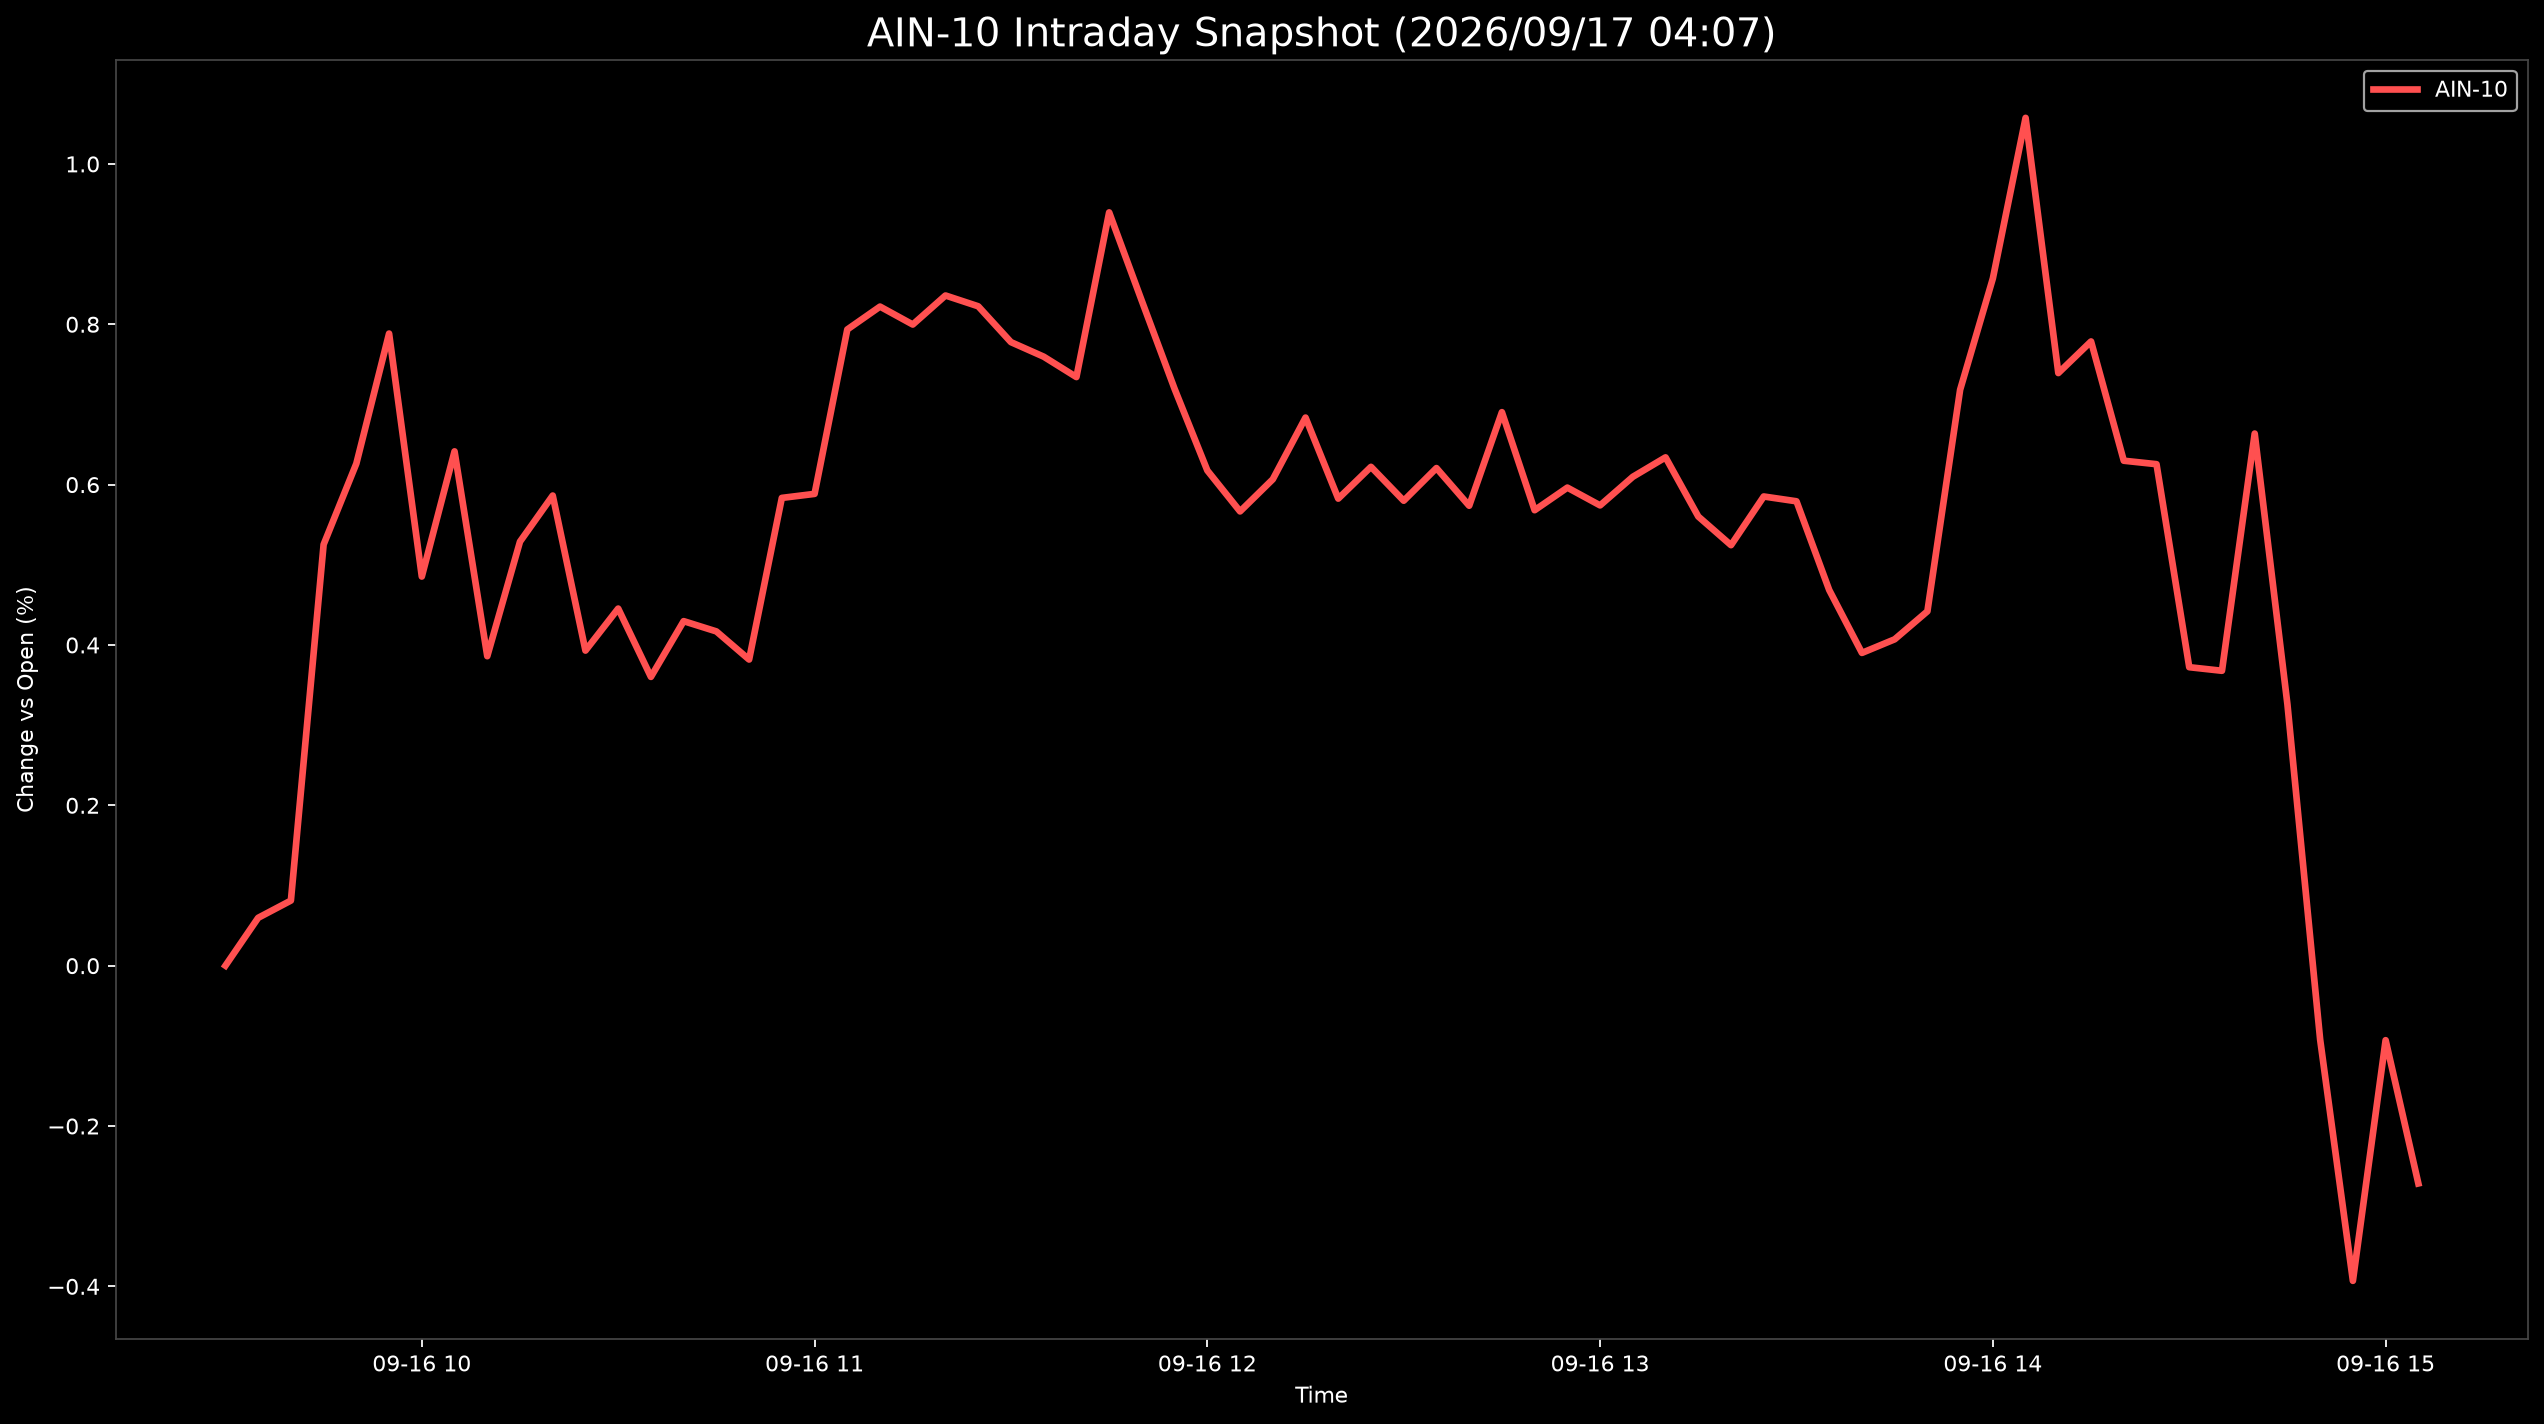

Values plotted in this chart, from the file beside it:
Datetime, AIN-10
2026-09-16 09:30:00, 0.0
2026-09-16 09:35:00, 0.05966
2026-09-16 09:40:00, 0.08119
2026-09-16 09:45:00, 0.5253
2026-09-16 09:50:00, 0.6262
2026-09-16 09:55:00, 0.7884
2026-09-16 10:00:00, 0.4853
2026-09-16 10:05:00, 0.6415
2026-09-16 10:10:00, 0.386
2026-09-16 10:15:00, 0.5289
2026-09-16 10:20:00, 0.5864
2026-09-16 10:25:00, 0.393
2026-09-16 10:30:00, 0.4454
2026-09-16 10:35:00, 0.3602
2026-09-16 10:40:00, 0.4297
2026-09-16 10:45:00, 0.4169
2026-09-16 10:50:00, 0.3818
2026-09-16 10:55:00, 0.5834
2026-09-16 11:00:00, 0.5884
2026-09-16 11:05:00, 0.7935
2026-09-16 11:10:00, 0.822
2026-09-16 11:15:00, 0.7997
2026-09-16 11:20:00, 0.8359
2026-09-16 11:25:00, 0.8224
2026-09-16 11:30:00, 0.7777
2026-09-16 11:35:00, 0.7596
2026-09-16 11:40:00, 0.7341
2026-09-16 11:45:00, 0.9396
2026-09-16 11:50:00, 0.829
2026-09-16 11:55:00, 0.7194
2026-09-16 12:00:00, 0.6176
2026-09-16 12:05:00, 0.5666
2026-09-16 12:10:00, 0.6066
2026-09-16 12:15:00, 0.6836
2026-09-16 12:20:00, 0.5825
2026-09-16 12:25:00, 0.6222
2026-09-16 12:30:00, 0.5799
2026-09-16 12:35:00, 0.6206
2026-09-16 12:40:00, 0.5736
2026-09-16 12:45:00, 0.6904
2026-09-16 12:50:00, 0.5681
2026-09-16 12:55:00, 0.5962
2026-09-16 13:00:00, 0.5741
2026-09-16 13:05:00, 0.6097
2026-09-16 13:10:00, 0.634
2026-09-16 13:15:00, 0.5602
2026-09-16 13:20:00, 0.5245
2026-09-16 13:25:00, 0.5852
2026-09-16 13:30:00, 0.5792
2026-09-16 13:35:00, 0.4685
2026-09-16 13:40:00, 0.3901
2026-09-16 13:45:00, 0.407
2026-09-16 13:50:00, 0.442
2026-09-16 13:55:00, 0.7184
2026-09-16 14:00:00, 0.8572
2026-09-16 14:05:00, 1.057
2026-09-16 14:10:00, 0.7391
2026-09-16 14:15:00, 0.7786
2026-09-16 14:20:00, 0.6298
2026-09-16 14:25:00, 0.6255
... 8 more rows
